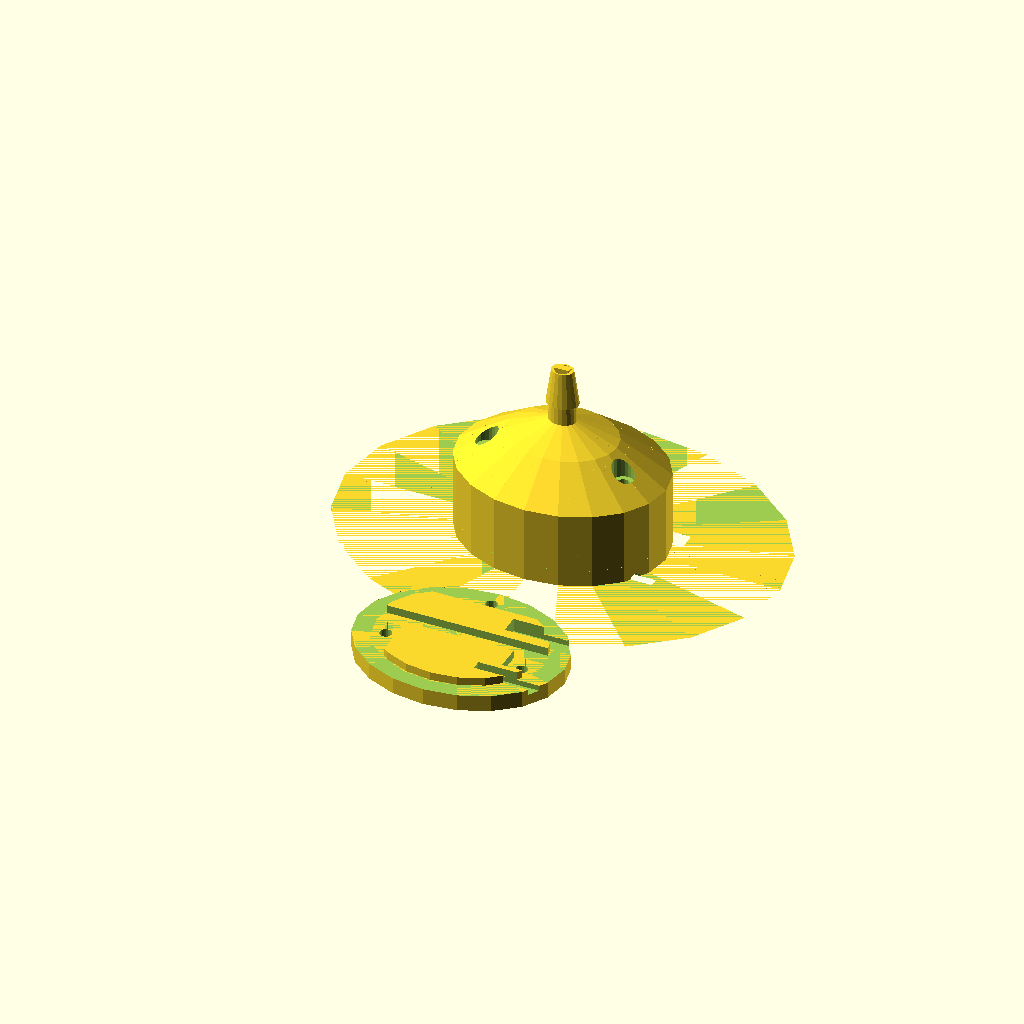
Cell 1: rendered with the file's own defaults.
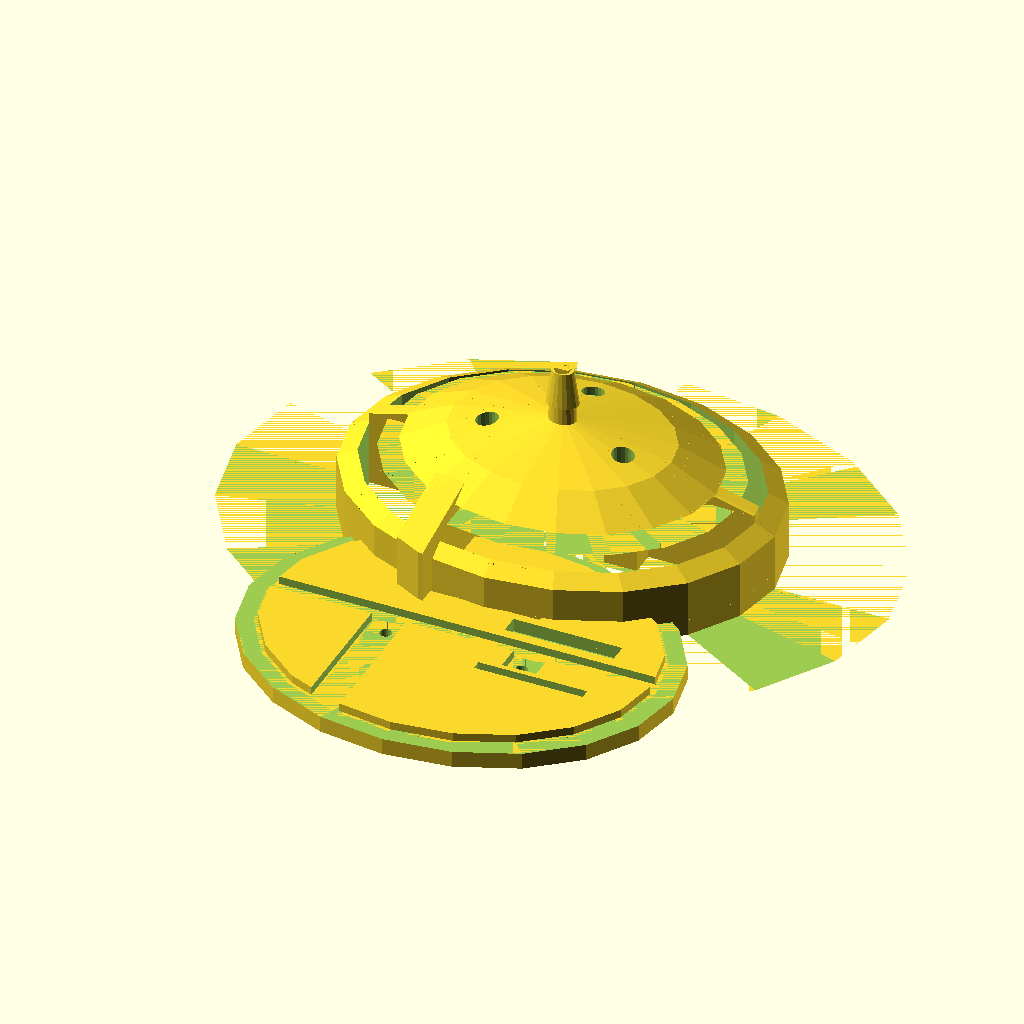
Cell 2: the same model with ld = 40.
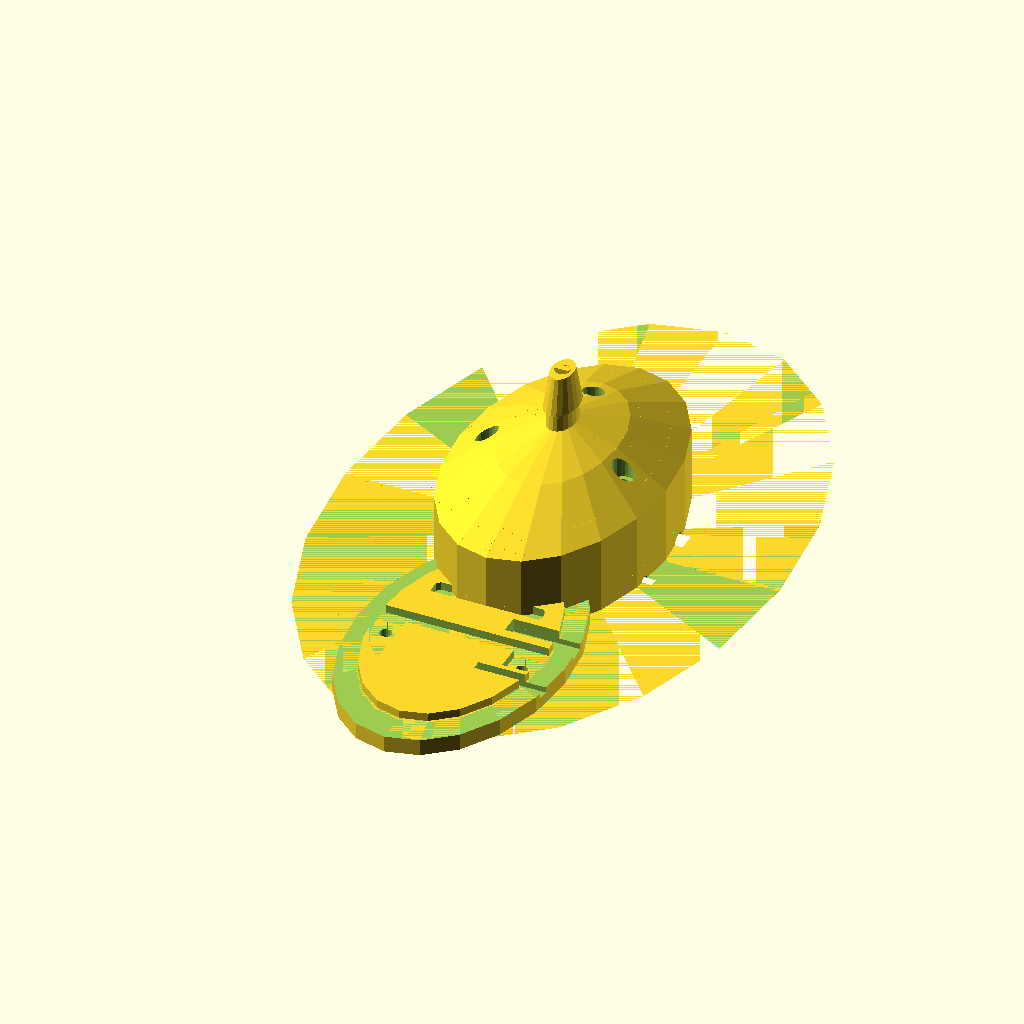
Cell 3: the same model with yScale = 1.6.
One fixed orthographic camera (rotation 55°, 0°, 25°; colour scheme Cornfield) for every cell.
OpenSCAD source file cad/singleSpeaker.scad:
////use $fn=1000 for manufacturing. 
// rendering with 1K facet number is taking 8 minutes
$fn=20; 

ld=20;  // base of main housing: 15.5 mm radius => 31mm length end to end
sd=ld/2;  // top of main housing:.7.5mm radius => 1 mm length end to end
h0=15+5;        // hight of main housing
ht=12+1;        // hight of tip from top of main housing
r1t=2.7;      // bottom radius of the tip
r2t=2;      // top radious of the tip
rTipHole=r2t*0.7; // radious of tip hole
speakerSpaceDividerWidth= 2 * rTipHole*1.1;
yScale=0.8;

    // speaker housing
// make sure this fuses with tip of speaker without sharp edges.
speakerR=(13)/2; // 15mm speaker + space
speakerFillerH=h0*0.4956; // connection point of speaker to tip's hollow channels
speakerCenterX=8;
speakerCenterY=5;
micCenterX=-6;
micCenterY=-8;

draw2();
translate([0,-40,0]) backPlate();
//translate([0,40,0]) tipBlocker();
//translate([0,40,0]) testChamber();
//drawWithCut(0,51);
//drawInner3();
//micHousing();
//translate([0,-28,8]) PCB();
//mainWall();

module torus(r1=10.2,r2=2.2)
{
  rotate_extrude()
    translate([(r1-r2)/2, 0, 0])
        circle(r = r2/2);
}

module drawInner3()
{
    z1=40;//4.35;
    scale([1,yScale,1]) 
      cylinder(h=h0/z1, r1=ld, r2=sd-(1-1/z1)*(sd-ld)); 
    tipHole();
    tipWall();
    mainWall();
    jack();
}

module drawSpeakersAndMic()
{
    jack();
}

module drawWithCut(x=0,y=0)
{
    difference()
    {
        draw2();
        translate([-50+x, -50+y,0])
        //translate([0,0.75,0])
          cube([100, 50, 50]);
    }
}

module draw2()
{
  difference()
  {
  union()
  {
  difference() 
  {
    drawMain_Tubes_MicTubeAllTheWay_SpeakerTubeHalfWay();
    drawSpeakersAndMic();
  }
  mainWall();
  }
  snipPins(lowerHead=0);
  }
}


module drawMain_Tubes_MicTubeAllTheWay_SpeakerTubeHalfWay()
{
union()
{
difference()
    {
  mainBlock();
  tipHole();
    }
tipWall();
}
}

module mainInner()
{
  dw=3.6;
  cylinder(h=h0-6,r1=ld-1-dw,r2=ld-1-dw);
  translate([0,0,h0-6])
  cylinder(h=5,r1=ld-1-dw,r2=sd-dw);
}

module mainWall()
{
    ww=1.2;
    wBigWall=3;
    
    intersection()
    {
      translate([-50,-ww/2,0])
      cube([100,ww,h0+ht+0.4]);
        tipHole();
    }
    
    intersection()
    {
        
    mainInner();
        
    // lower wall is 0.6mm offcenter to give more space to the speaker
    translate([0,(wBigWall-ww)/2,0])
    union()
    {
      cube([100,wBigWall,100],center=true);
      // ticker walls on ends for screws
      translate([10,-6,0])
      cube([6,6,100]);
      translate([-10-6,-100,0])
      cube([6,100,100]);

      translate([-10,8.5,0])
      cube([10*2,2.8,100]);
    }
    }
}

module p6(h=5,r=1)
 {
   difference()
     {
   linear_extrude(h)
   polygon(
    [[0,0],
    [1*r*sin(120),1*r*cos(120)],
    [1*r*sin(150),1*r*cos(150)],
    [1*r*sin(180),1*r*cos(180)],
    [1*r*sin(210),1*r*cos(210)],
    [1*r*sin(240),1*r*cos(240)]]);
   translate([5,0,h])
     rotate([-50,0,180])
     cube(10);
     }
}
 
// the wall width at the top of the tip is 0.3*r2t=0.6 mm. is this too small? 
module tipHole()
{
  translate([0,0,speakerFillerH+8])
  cylinder(h=h0+ht+1.5,r1=rTipHole,r2=rTipHole);
  translate([0,0,speakerFillerH+5])
  scale([1,yScale,1])
  cylinder(h=6,r1=rTipHole+8.2,r2=rTipHole);
};


// tip wall width is 0.6 mm. should be ok.
// tip wall length is 1.5*.9=1.35 mm.
module tipWall()
{
}

module snipPins(lowerHead=1)
{
    sc=1.2;
    
    sx=11.5;
    sy=4;

    snipPin(sx+1,-sy+1, lowerHead);
    snipPin(-sx-1,-sy+1, lowerHead);
    snipPin(0,12, lowerHead);
}

module jack()
{
    // wire hole
    translate([11,6,0])
    rotate([0,90,0])
    scale([0.6,1,1])
    cylinder(h=9,r=1.7);

    translate([11,-7,0])
    rotate([0,90,0])
    cylinder(h=9,r=0.8);
}

module snipPin(x=0,y=0,lowerHead=1)
{
    // M3 screw, 5mm
    translate([x,y,-2])
    cylinder(h=20,r1=1.1,r2=1.1);
    
    translate([x,y,15.5])
    cylinder(h=10,r1=2,r2=2);

    // head space at the bottom
    if(lowerHead==1)
    {
    // one edge is 4mm.
    translate([x,y,0])
    cylinder(h=1,r=2.31,$fn=6);
    //linear_extrude(20)    circle(2.31,$fn=6);
    }        
}

module backPlate()
{
    zh=1.5; // outer wall hight
    z1=3; // base thickness
    
    tolerance=0.01;
    
  difference()
  {
    scale([1,yScale,1])
    cylinder(h=zh+z1, r1=ld-1, r2=ld-1); 
    translate([0,0,z1])
    {
      scale([1+tolerance,1+tolerance,1])
         draw2();
      scale([1-tolerance,1-tolerance,1])
        draw2();
    }
    
    //make sure these numbers are in sync with jack();
    /*
    
    translate([11,6,0])
    rotate([0,90,0])
    scale([0.6,1,1])
    cylinder(h=9,r=1.7);

    translate([11,-7,0])
    rotate([0,90,0])
    cylinder(h=9,r=0.8);
    */
    translate([16,-7,z1+5-1])
    cube([20,1.8,10],center=true);
    translate([16,6,z1+5-1])
    cube([20,3.5,10],center=true);
    snipPins();
  }
}

module outerBulk()
{
  difference()
  {
    union()
    {
    cylinder(h=h0, r1=ld+20, r2=sd); 

    translate([0,0,h0])
    cylinder(h=ht/4, r1=sd, r2=r2t); 
    
    translate([0,0,h0])
      cylinder(h=ht, r1=r1t, r2=r2t); 
    
    translate([0,0,h0+ht/2])
      cylinder(h=ht/2, r1=r1t*1.1, r2=r2t);
    }
  
    circularWallWithGap(height=16,innerRadius=ld-1,width=55,gapAngle=0);
  }
}

module mainBlock()
{
    scale([1,yScale,1]) 
  difference()
    {
  outerBulk();
  mainInner();
  }
}


module testChamber()
{
    scale([1,yScale,1])
    difference()
    {
    cylinder(h=40,r=ld+3);
        
    translate([0,0,20])
      cylinder(h=40,r=sd);
    
    translate([0,0,h0+ht+21.7])
    rotate([180,0,0])
    outerBulk();
    }
}

module tipBlocker()
{
    tolerance=0.04;
    difference()
    {
    cylinder(h=5,r=4);
    translate([0,0,h0+ht+3])
    rotate([180,0,0])
    scale([1+tolerance,1+tolerance,1])
    draw2();
    translate([0,0,h0+ht+3])
    rotate([180,0,0])
    scale([1-tolerance,1-tolerance,1])
    draw2();
    }
}

module circularWallWithGap(height=2,innerRadius=11,width=1,
gapAngle=90)
{
    difference()
    {
        cylinder(h=height,r1=innerRadius+width,r2=innerRadius+width,center=false);
        cylinder(h=height,r1=innerRadius,r2=innerRadius,center=false);
        //translate([20,-innerRadius*1.5,0])
        //cube([3*innerRadius,3*innerRadius,height]);
    }
}

module PCB()
{
    // PCB outer dimensions.
    // This should fit in the base
    cube([22,18,1],center=true);
}
Customizer parameters (derived from the source; name, type, default, range or options):
ld: number, default 20
r1t: number, default 2.7
r2t: number, default 2
yScale: number, default 0.8
speakerCenterX: number, default 8
speakerCenterY: number, default 5
micCenterX: number, default -6
micCenterY: number, default -8
